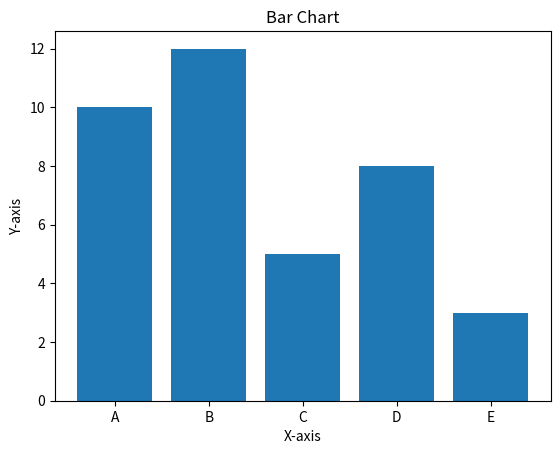

The matplotlib source for this figure:
import matplotlib.pyplot as plt


categories=['A','B','C','D','E']
values=[10,12,5,8,3]

plt.bar(categories,values)
plt.title("Bar Chart")
plt.xlabel("X-axis")
plt.ylabel("Y-axis")
plt.show